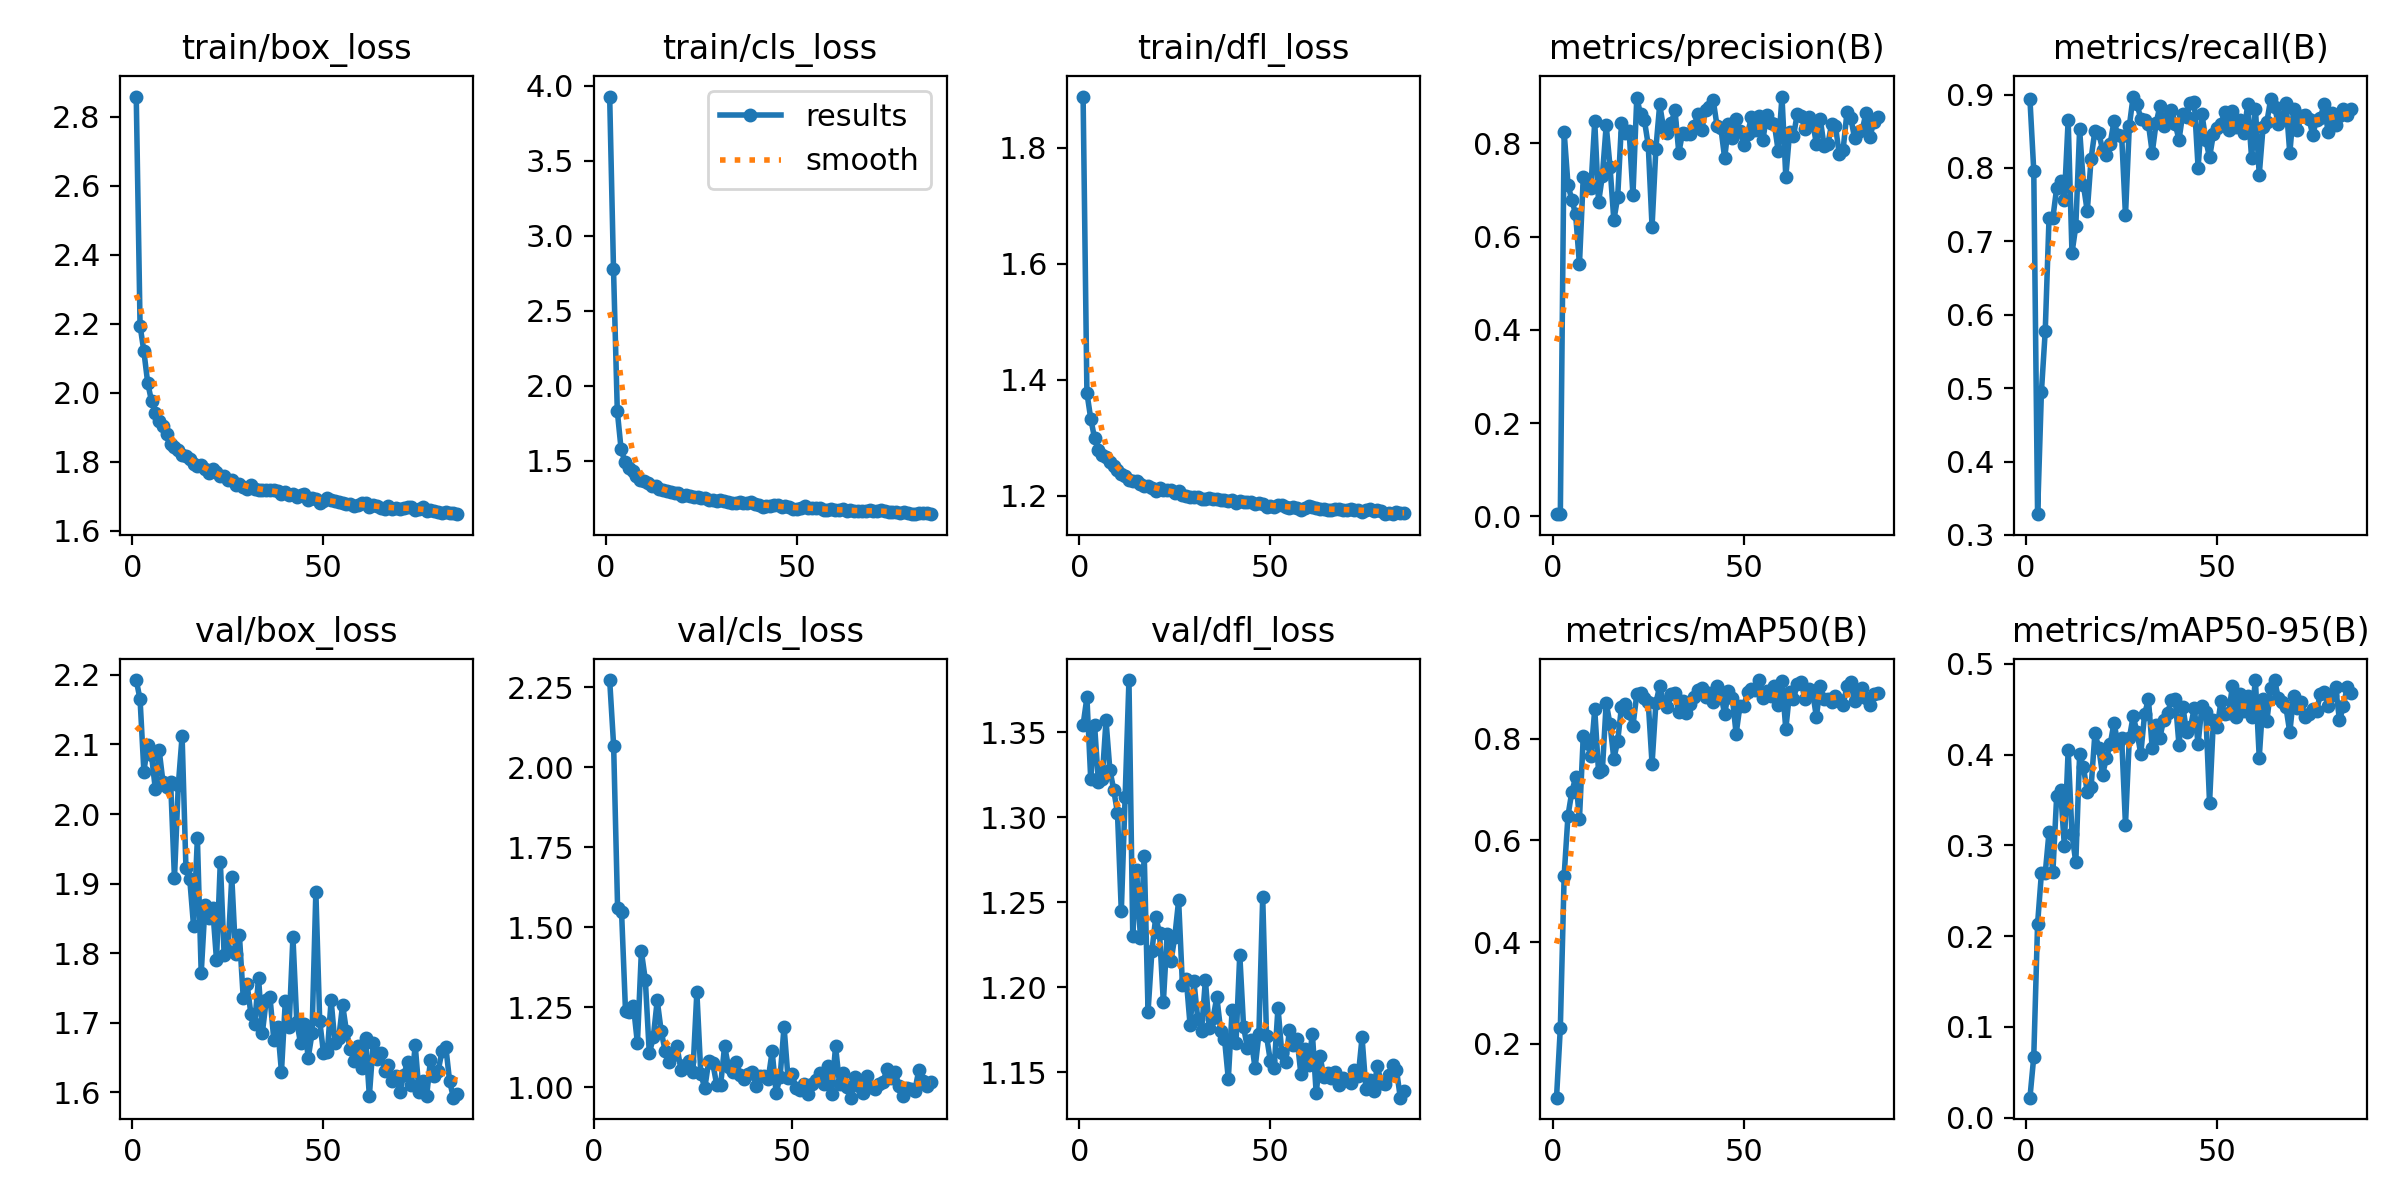

The file beside this chart, header and first rows:
epoch, time, train/box_loss, train/cls_loss, train/dfl_loss, metrics/precision(B), metrics/recall(B), metrics/mAP50(B), metrics/mAP50-95(B), val/box_loss, val/cls_loss, val/dfl_loss, lr/pg0, lr/pg1, lr/pg2
1, 46.96, 2.858, 3.927, 1.888, 0.00441, 0.8933, 0.09408, 0.02205, 2.193, inf, 1.354, 0.0002572, 0.0002572, 0.0002572
2, 78.7, 2.194, 2.78, 1.377, 0.0057, 0.7961, 0.2318, 0.06713, 2.165, inf, 1.371, 0.000527, 0.000527, 0.000527
3, 111.5, 2.12, 1.829, 1.333, 0.824, 0.3283, 0.5309, 0.2136, 2.061, inf, 1.322, 0.000795, 0.000795, 0.000795
4, 144.7, 2.029, 1.575, 1.299, 0.7116, 0.4949, 0.6486, 0.2691, 2.1, 2.273, 1.354, 0.001061, 0.001061, 0.001061
5, 177.7, 1.976, 1.493, 1.278, 0.679, 0.5777, 0.695, 0.2692, 2.084, 2.068, 1.321, 0.001326, 0.001326, 0.001326
6, 211.2, 1.942, 1.452, 1.27, 0.6481, 0.7324, 0.7238, 0.3149, 2.036, 1.561, 1.323, 0.001405, 0.001405, 0.001405
7, 244.2, 1.919, 1.431, 1.268, 0.5405, 0.732, 0.6423, 0.2705, 2.092, 1.548, 1.357, 0.001401, 0.001401, 0.001401
8, 277.8, 1.904, 1.397, 1.258, 0.7278, 0.773, 0.8045, 0.3546, 2.046, 1.237, 1.328, 0.001396, 0.001396, 0.001396
9, 311.1, 1.882, 1.37, 1.252, 0.7086, 0.7824, 0.7915, 0.3615, 2.04, 1.236, 1.316, 0.001391, 0.001391, 0.001391
10, 343.5, 1.853, 1.364, 1.245, 0.7049, 0.7567, 0.7657, 0.2998, 2.046, 1.254, 1.302, 0.001387, 0.001387, 0.001387
11, 376.3, 1.844, 1.35, 1.238, 0.8475, 0.8654, 0.8576, 0.4052, 1.908, 1.138, 1.245, 0.001382, 0.001382, 0.001382
12, 409, 1.835, 1.332, 1.234, 0.6736, 0.684, 0.7347, 0.3124, 2.041, 1.425, 1.312, 0.001377, 0.001377, 0.001377
13, 441.9, 1.819, 1.331, 1.228, 0.7308, 0.7205, 0.7384, 0.2811, 2.112, 1.335, 1.381, 0.001372, 0.001372, 0.001372
14, 474.7, 1.818, 1.313, 1.226, 0.8388, 0.8525, 0.8706, 0.4003, 1.923, 1.106, 1.23, 0.001368, 0.001368, 0.001368
15, 507.4, 1.808, 1.307, 1.226, 0.7501, 0.7765, 0.8281, 0.3858, 1.907, 1.155, 1.269, 0.001363, 0.001363, 0.001363
16, 540.5, 1.795, 1.298, 1.221, 0.6354, 0.7409, 0.7606, 0.359, 1.839, 1.271, 1.229, 0.001358, 0.001358, 0.001358
17, 572.8, 1.788, 1.293, 1.217, 0.6843, 0.8125, 0.7948, 0.3638, 1.965, 1.175, 1.278, 0.001354, 0.001354, 0.001354
18, 605.2, 1.789, 1.284, 1.217, 0.8435, 0.8507, 0.8626, 0.4233, 1.771, 1.113, 1.186, 0.001349, 0.001349, 0.001349
19, 637.9, 1.78, 1.282, 1.214, 0.823, 0.8478, 0.8684, 0.4076, 1.869, 1.079, 1.221, 0.001344, 0.001344, 0.001344
20, 670.7, 1.768, 1.268, 1.209, 0.8267, 0.8249, 0.8507, 0.3779, 1.851, 1.1, 1.241, 0.001339, 0.001339, 0.001339
21, 703, 1.778, 1.269, 1.213, 0.6889, 0.8174, 0.8253, 0.3959, 1.865, 1.127, 1.232, 0.001335, 0.001335, 0.001335
22, 735.7, 1.771, 1.264, 1.21, 0.8981, 0.8332, 0.8873, 0.4112, 1.79, 1.052, 1.191, 0.00133, 0.00133, 0.00133
23, 768, 1.758, 1.256, 1.21, 0.8626, 0.8639, 0.8905, 0.4349, 1.932, 1.071, 1.231, 0.001325, 0.001325, 0.001325
24, 800.5, 1.76, 1.257, 1.21, 0.8496, 0.8443, 0.8798, 0.4122, 1.798, 1.081, 1.215, 0.001321, 0.001321, 0.001321
25, 832.9, 1.749, 1.249, 1.204, 0.7967, 0.8436, 0.8717, 0.4179, 1.804, 1.048, 1.23, 0.001316, 0.001316, 0.001316
26, 867, 1.746, 1.25, 1.208, 0.6214, 0.7352, 0.7504, 0.3226, 1.909, 1.297, 1.251, 0.001311, 0.001311, 0.001311
27, 899.8, 1.733, 1.239, 1.201, 0.7885, 0.8568, 0.8695, 0.4178, 1.798, 1.041, 1.201, 0.001306, 0.001306, 0.001306
28, 932.3, 1.737, 1.24, 1.2, 0.8837, 0.8972, 0.904, 0.442, 1.826, 0.9971, 1.205, 0.001302, 0.001302, 0.001302
29, 964.8, 1.728, 1.233, 1.198, 0.8331, 0.8875, 0.8728, 0.4252, 1.736, 1.082, 1.178, 0.001297, 0.001297, 0.001297
30, 997.6, 1.722, 1.236, 1.197, 0.8217, 0.867, 0.8628, 0.4006, 1.756, 1.077, 1.203, 0.001292, 0.001292, 0.001292
31, 1030, 1.733, 1.231, 1.198, 0.8432, 0.865, 0.887, 0.4444, 1.713, 1.008, 1.182, 0.001288, 0.001288, 0.001288
32, 1063, 1.721, 1.225, 1.195, 0.8716, 0.86, 0.8895, 0.461, 1.699, 1.007, 1.174, 0.001283, 0.001283, 0.001283
33, 1096, 1.718, 1.218, 1.194, 0.7801, 0.8208, 0.8532, 0.407, 1.765, 1.129, 1.204, 0.001278, 0.001278, 0.001278
34, 1129, 1.719, 1.221, 1.196, 0.8234, 0.8606, 0.8743, 0.4326, 1.686, 1.062, 1.176, 0.001273, 0.001273, 0.001273
35, 1161, 1.718, 1.224, 1.195, 0.8202, 0.8841, 0.8507, 0.4187, 1.732, 1.047, 1.182, 0.001269, 0.001269, 0.001269
36, 1194, 1.719, 1.22, 1.195, 0.8197, 0.8567, 0.8686, 0.4383, 1.737, 1.078, 1.194, 0.001264, 0.001264, 0.001264
37, 1227, 1.717, 1.22, 1.193, 0.8369, 0.87, 0.8814, 0.4457, 1.676, 1.037, 1.174, 0.001259, 0.001259, 0.001259
38, 1259, 1.714, 1.223, 1.192, 0.8634, 0.8794, 0.8958, 0.4597, 1.694, 1.026, 1.17, 0.001255, 0.001255, 0.001255
39, 1292, 1.707, 1.209, 1.191, 0.8288, 0.8605, 0.8991, 0.4617, 1.63, 1.041, 1.146, 0.00125, 0.00125, 0.00125
40, 1325, 1.713, 1.208, 1.193, 0.872, 0.8381, 0.8817, 0.4107, 1.731, 1.048, 1.187, 0.001245, 0.001245, 0.001245
41, 1357, 1.704, 1.195, 1.187, 0.8779, 0.8741, 0.8907, 0.4529, 1.695, 1.004, 1.167, 0.00124, 0.00124, 0.00124
42, 1390, 1.708, 1.201, 1.191, 0.8931, 0.8698, 0.8722, 0.4254, 1.824, 1.035, 1.219, 0.001236, 0.001236, 0.001236
43, 1423, 1.698, 1.198, 1.189, 0.8379, 0.888, 0.9033, 0.4303, 1.702, 1.036, 1.176, 0.001231, 0.001231, 0.001231
44, 1455, 1.704, 1.203, 1.19, 0.8342, 0.8903, 0.887, 0.4511, 1.671, 1.026, 1.164, 0.001226, 0.001226, 0.001226
45, 1488, 1.707, 1.204, 1.189, 0.7679, 0.8004, 0.848, 0.4118, 1.698, 1.112, 1.169, 0.001222, 0.001222, 0.001222
46, 1521, 1.69, 1.192, 1.185, 0.8408, 0.8735, 0.893, 0.4531, 1.65, 0.9828, 1.152, 0.001217, 0.001217, 0.001217
47, 1554, 1.696, 1.197, 1.188, 0.8111, 0.8383, 0.8808, 0.4472, 1.685, 1.031, 1.172, 0.001212, 0.001212, 0.001212
48, 1587, 1.693, 1.189, 1.186, 0.8524, 0.8143, 0.8098, 0.3467, 1.888, 1.19, 1.253, 0.001207, 0.001207, 0.001207
49, 1620, 1.681, 1.179, 1.181, 0.8265, 0.8459, 0.8645, 0.4376, 1.703, 1.029, 1.171, 0.001203, 0.001203, 0.001203
50, 1652, 1.687, 1.18, 1.182, 0.7974, 0.8547, 0.8638, 0.4305, 1.657, 1.043, 1.157, 0.001198, 0.001198, 0.001198
51, 1685, 1.694, 1.182, 1.181, 0.8208, 0.8604, 0.8912, 0.4588, 1.658, 0.9976, 1.153, 0.001193, 0.001193, 0.001193
52, 1717, 1.69, 1.198, 1.185, 0.8566, 0.8765, 0.897, 0.4443, 1.732, 0.99, 1.188, 0.001189, 0.001189, 0.001189
53, 1750, 1.685, 1.185, 1.184, 0.8299, 0.8514, 0.895, 0.446, 1.67, 1.01, 1.161, 0.001184, 0.001184, 0.001184
54, 1782, 1.682, 1.182, 1.18, 0.8589, 0.8776, 0.9153, 0.4758, 1.679, 0.978, 1.156, 0.001179, 0.001179, 0.001179
55, 1815, 1.682, 1.183, 1.18, 0.8071, 0.8557, 0.8794, 0.4411, 1.726, 1.009, 1.175, 0.001174, 0.001174, 0.001174
56, 1848, 1.679, 1.183, 1.181, 0.862, 0.8648, 0.8938, 0.467, 1.688, 1.022, 1.166, 0.00117, 0.00117, 0.00117
57, 1881, 1.679, 1.173, 1.178, 0.8433, 0.8477, 0.8832, 0.448, 1.662, 1.045, 1.17, 0.001165, 0.001165, 0.001165
58, 1914, 1.671, 1.171, 1.176, 0.8413, 0.8872, 0.904, 0.4645, 1.645, 1.009, 1.149, 0.00116, 0.00116, 0.00116
59, 1947, 1.676, 1.18, 1.179, 0.7846, 0.8137, 0.867, 0.4417, 1.666, 1.066, 1.164, 0.001155, 0.001155, 0.001155
60, 1979, 1.681, 1.174, 1.182, 0.9007, 0.8808, 0.9139, 0.4818, 1.636, 0.9796, 1.154, 0.001151, 0.001151, 0.001151
... 25 more rows
